Run: headless pygame with SDL's dummy video driver; simulated clock (each Clock.tick advances the game by its frame time, no real sleeping); random seed 0; keys injected as events and as key.get_pressed() state; mouse plan: one left click at the window centre at the start of phase 2, then a move to the lower-right quarter at the start of phase 3.
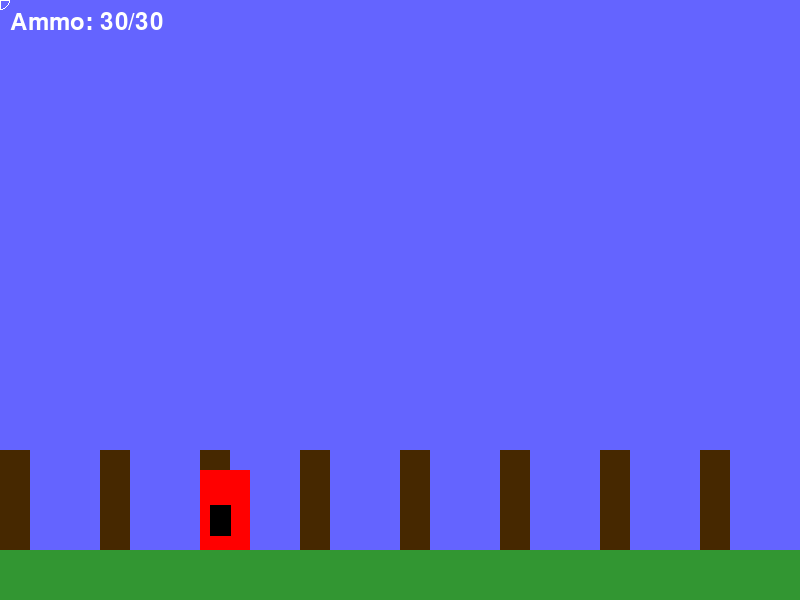
Frame 1 of 4 · flips 1–60 · no input
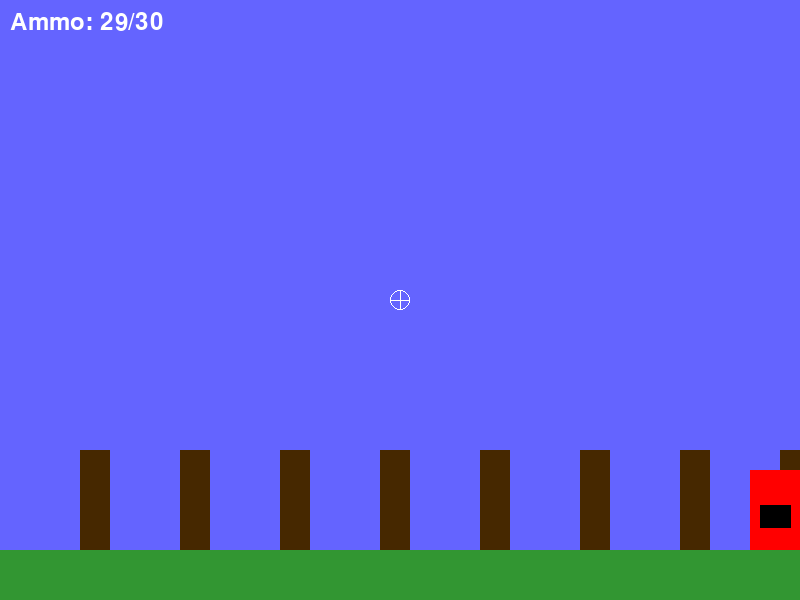
Frame 2 of 4 · flips 61–180 · clicked the window centre · tapped SPACE, RETURN · held RIGHT (→), D
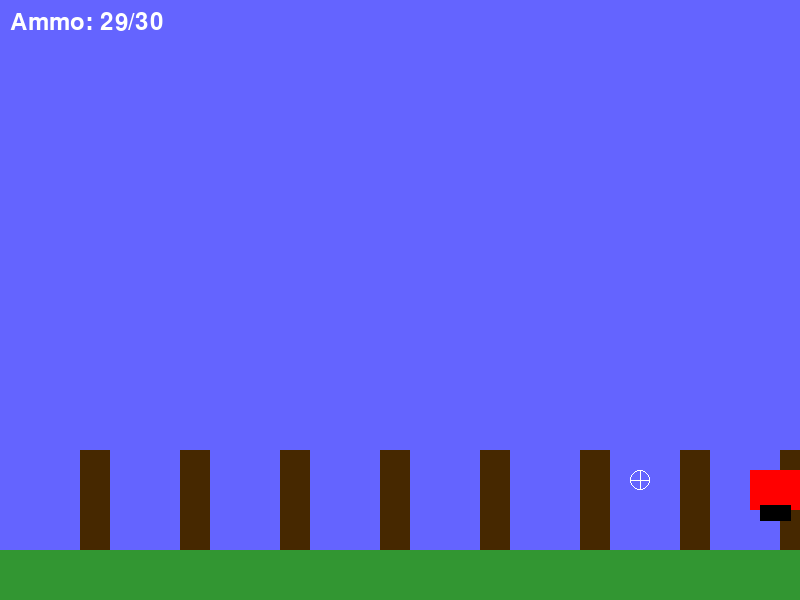
Frame 3 of 4 · flips 181–300 · moved the mouse to the lower-right quarter · held DOWN (↓), S
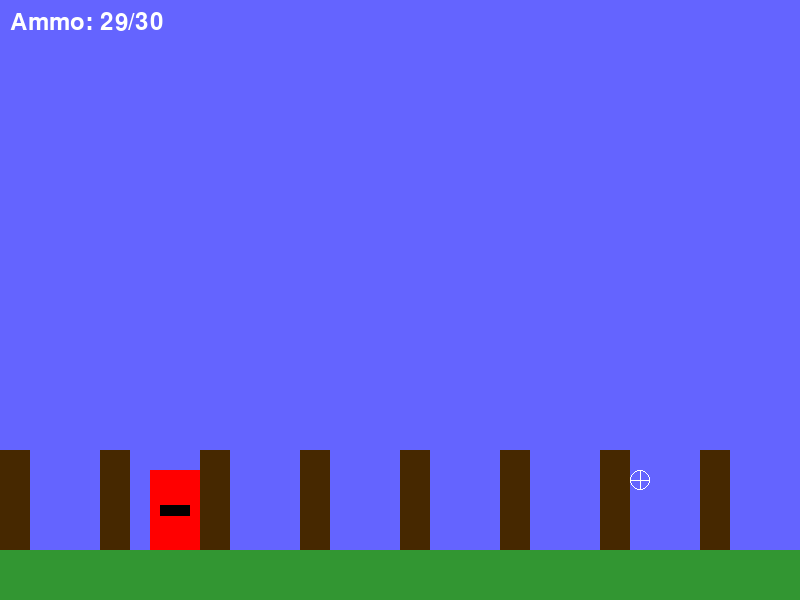
Frame 4 of 4 · flips 301–420 · held LEFT (←), A, UP (↑), W

The pygame program that drew these frames:

import pygame
import math

# Initialize Pygame
pygame.init()

# Constants
WINDOW_WIDTH = 800
WINDOW_HEIGHT = 600
FPS = 60

# Colors
BLACK = (0, 0, 0)
WHITE = (255, 255, 255)
RED = (255, 0, 0)

# Player settings
PLAYER_WIDTH = 50
PLAYER_HEIGHT = 80
PLAYER_SPEED = 5
JUMP_FORCE = -15
GRAVITY = 0.8

class Player(pygame.sprite.Sprite):
    def __init__(self, x, y):
        super().__init__()
        self.image = pygame.Surface([PLAYER_WIDTH, PLAYER_HEIGHT])
        self.image.fill(RED)
        self.rect = self.image.get_rect()
        self.rect.x = x
        self.rect.y = y
        self.velocity_y = 0
        self.is_jumping = False
        self.is_crouching = False
        self.direction = "right"

    def update(self):
        # Gravity
        self.velocity_y += GRAVITY
        self.rect.y += self.velocity_y

        # Ground collision
        if self.rect.bottom > WINDOW_HEIGHT - 50:  # Ground level
            self.rect.bottom = WINDOW_HEIGHT - 50
            self.velocity_y = 0
            self.is_jumping = False

        # Handle crouching
        if self.is_crouching and not self.is_jumping:
            self.image = pygame.Surface([PLAYER_WIDTH, PLAYER_HEIGHT // 2])
            self.image.fill(RED)
        else:
            self.image = pygame.Surface([PLAYER_WIDTH, PLAYER_HEIGHT])
            self.image.fill(RED)

class Gun(pygame.sprite.Sprite):
    def __init__(self):
        super().__init__()
        self.image = pygame.Surface([30, 10])
        self.image.fill(BLACK)
        self.rect = self.image.get_rect()
        self.angle = 0
        self.ammo = 30
        self.max_ammo = 30

    def update(self):
        # Position gun relative to player
        mouse_x, mouse_y = pygame.mouse.get_pos()
        dx = mouse_x - self.rect.centerx
        dy = mouse_y - self.rect.centery
        self.angle = math.degrees(math.atan2(-dy, dx))

        # Rotate gun image
        self.image = pygame.transform.rotate(pygame.Surface([30, 10]), self.angle)
        self.image.fill(BLACK)

class Game:
    def __init__(self):
        self.screen = pygame.display.set_mode((WINDOW_WIDTH, WINDOW_HEIGHT))
        pygame.display.set_caption("Pixel Art Game")
        self.clock = pygame.time.Clock()
        self.running = True
        self.background_x = 0

        # Create sprites
        self.player = Player(WINDOW_WIDTH // 4, WINDOW_HEIGHT - 130)
        self.gun = Gun()
        
        # Create sprite groups
        self.all_sprites = pygame.sprite.Group()
        self.all_sprites.add(self.player)
        self.all_sprites.add(self.gun)

        # Set custom cursor
        pygame.mouse.set_visible(False)
        self.crosshair = pygame.Surface((20, 20), pygame.SRCALPHA)
        pygame.draw.circle(self.crosshair, WHITE, (10, 10), 10, 1)
        pygame.draw.line(self.crosshair, WHITE, (0, 10), (20, 10), 1)
        pygame.draw.line(self.crosshair, WHITE, (10, 0), (10, 20), 1)

    def handle_events(self):
        for event in pygame.event.get():
            if event.type == pygame.QUIT:
                self.running = False
            elif event.type == pygame.MOUSEBUTTONDOWN:
                if event.button == 1:  # Left click
                    self.shoot()
                elif event.button == 3:  # Right click
                    self.reload()
            elif event.type == pygame.KEYDOWN:
                if event.key == pygame.K_w and not self.player.is_jumping:
                    self.player.velocity_y = JUMP_FORCE
                    self.player.is_jumping = True
                elif event.key == pygame.K_s:
                    self.player.is_crouching = True
            elif event.type == pygame.KEYUP:
                if event.key == pygame.K_s:
                    self.player.is_crouching = False

    def shoot(self):
        if self.gun.ammo > 0:
            self.gun.ammo -= 1
            # Add shooting logic here

    def reload(self):
        self.gun.ammo = self.gun.max_ammo

    def update(self):
        keys = pygame.key.get_pressed()
        
        # Horizontal movement
        if keys[pygame.K_a]:
            self.player.rect.x -= PLAYER_SPEED
            self.player.direction = "left"
            self.background_x += 1
        if keys[pygame.K_d]:
            self.player.rect.x += PLAYER_SPEED
            self.player.direction = "right"
            self.background_x -= 1

        # Keep player in bounds
        if self.player.rect.left < 0:
            self.player.rect.left = 0
        if self.player.rect.right > WINDOW_WIDTH:
            self.player.rect.right = WINDOW_WIDTH

        # Update sprites
        self.all_sprites.update()
        
        # Update gun position to follow player
        self.gun.rect.centerx = self.player.rect.centerx
        self.gun.rect.centery = self.player.rect.centery

    def draw(self):
        self.screen.fill((100, 100, 255))  # Sky blue background

        # Draw scrolling ground
        ground_color = (50, 150, 50)  # Green ground
        pygame.draw.rect(self.screen, ground_color, 
                        (0, WINDOW_HEIGHT - 50, WINDOW_WIDTH, 50))

        # Draw background elements that scroll
        for i in range(-1, WINDOW_WIDTH // 100 + 2):
            x_pos = (i * 100 + self.background_x) % WINDOW_WIDTH
            pygame.draw.rect(self.screen, (70, 40, 0), 
                           (x_pos, WINDOW_HEIGHT - 150, 30, 100))

        self.all_sprites.draw(self.screen)

        # Draw crosshair at mouse position
        mouse_pos = pygame.mouse.get_pos()
        self.screen.blit(self.crosshair, 
                        (mouse_pos[0] - 10, mouse_pos[1] - 10))

        # Draw ammo counter
        font = pygame.font.Font(None, 36)
        ammo_text = font.render(f"Ammo: {self.gun.ammo}/{self.gun.max_ammo}", 
                               True, WHITE)
        self.screen.blit(ammo_text, (10, 10))

        pygame.display.flip()

    def run(self):
        while self.running:
            self.handle_events()
            self.update()
            self.draw()
            self.clock.tick(FPS)

if __name__ == "__main__":
    game = Game()
    game.run()
    pygame.quit()
